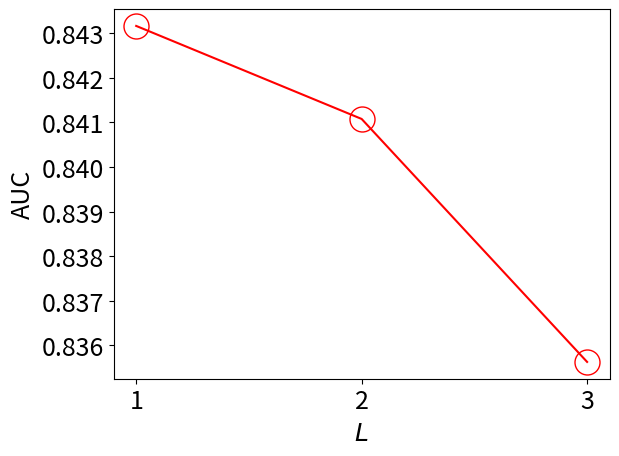

This figure's Python source: (Note: this script raises an exception after producing the figure.)
import matplotlib.pyplot as plt
import matplotlib.ticker as mtick


def draw_line(x_list, y_list, color, file_name, xlabel, ylabel, label, marker, font_size=18):
    fig = plt.figure()

    ax = fig.add_subplot(111)

    plt.xlabel(xlabel, fontsize=font_size)
    plt.ylabel(ylabel, fontsize=font_size)
    plt.xticks(range(1, len(x_list) + 1), x_list, fontsize=font_size)
    plt.yticks(fontsize=font_size)

    plt.plot(range(1, len(x_list) + 1),
             y_list,
             marker=marker,
             markerfacecolor='None',
             color=color,
             label=label,
             markersize=font_size)

    ax.yaxis.set_major_formatter(mtick.FormatStrFormatter('%.3f'))
    # plt.legend(loc='upper right', fontsize=font_size)
    # 关键代码

    # plt.show()
    plt.savefig('./fig/' + file_name, bbox_inches='tight')


if __name__ == '__main__':

    x_list = [1, 2, 3]
    y_list = [0.8431642760337261, 0.8410782981444866, 0.8356301986224363]
    color = 'r'
    file_name = 'music-L.pdf'
    xlabel = '$L$'
    ylabel = 'AUC'
    label = 'Last.FM'
    marker = 'o'
    draw_line(x_list, y_list, color, file_name, xlabel, ylabel, label, marker)

    x_list = [4, 8, 16, 32, 64]
    y_list = [0.8280370086245512, 0.8364823981702789, 0.8342444105650193, 0.8378441432401607, 0.8320534725991605]
    color = 'r'
    file_name = 'music-K_u.pdf'
    xlabel = '$K_u$'
    ylabel = 'AUC'
    label = 'Last.FM'
    marker = 'o'
    draw_line(x_list, y_list, color, file_name, xlabel, ylabel, label, marker)

    x_list = [4, 8, 16, 32, 64]
    y_list = [0.8345123655157565, 0.8403639726941302, 0.8385251815888087, 0.8388099666308204, 0.8378991933909309]
    color = 'r'
    file_name = 'music-K_v.pdf'
    xlabel = '$K_v$'
    ylabel = 'AUC'
    label = 'Last.FM'
    marker = 'o'
    draw_line(x_list, y_list, color, file_name, xlabel, ylabel, label, marker)

    x_list = [4, 8, 16, 32, 64]
    y_list = [0.8220158983840542, 0.8314339511358612, 0.8364012738140609, 0.8420127412910703, 0.8457983925853416]
    color = 'r'
    file_name = 'music-d.pdf'
    xlabel = '$d$'
    ylabel = 'AUC'
    label = 'Last.FM'
    marker = 'o'
    draw_line(x_list, y_list, color, file_name, xlabel, ylabel, label, marker)

    x_list = [1, 2, 3]
    y_list = [0.8959662056695817, 0.8938686285365542, 0.895654126800747]
    color = 'g'
    file_name = 'ml-L.pdf'
    xlabel = '$L$'
    ylabel = 'AUC'
    label = 'Movielens-100K'
    marker = 'v'
    draw_line(x_list, y_list, color, file_name, xlabel, ylabel, label, marker)

    x_list = [4, 8, 16, 32, 64]
    y_list = [0.8868875304378571, 0.895528943729137, 0.9038812674107616, 0.907780867554981, 0.9092496839061239]
    color = 'g'
    file_name = 'ml-K_u.pdf'
    xlabel = '$K_u$'
    ylabel = 'AUC'
    label = 'Movielens-100K'
    marker = 'v'
    draw_line(x_list, y_list, color, file_name, xlabel, ylabel, label, marker)

    x_list = [4, 8, 16, 32, 64]
    y_list = [0.9100874210780421, 0.9096111604750607, 0.9098086656012111, 0.9092118042013182, 0.9096827361250825]
    color = 'g'
    file_name = 'ml-K_v.pdf'
    xlabel = '$K_v$'
    ylabel = 'AUC'
    label = 'Movielens-100K'
    marker = 'v'
    draw_line(x_list, y_list, color, file_name, xlabel, ylabel, label, marker)

    x_list = [4, 8, 16, 32, 64]
    y_list = [0.9020963286254343, 0.9077055248338052, 0.9094845443067747, 0.9100848638312558, 0.9097344885691796]
    color = 'g'
    file_name = 'ml-d.pdf'
    xlabel = '$d$'
    ylabel = 'AUC'
    label = 'Movielens-100K'
    marker = 'v'
    draw_line(x_list, y_list, color, file_name, xlabel, ylabel, label, marker)

    x_list = [1, 2, 3]
    y_list = [0.8626291750185204, 0.8619966518962676, 0.8587217160434759]
    color = 'orange'
    file_name = 'yelp-L.pdf'
    xlabel = '$L$'
    ylabel = 'AUC'
    label = 'Yelp'
    marker = 's'
    draw_line(x_list, y_list, color, file_name, xlabel, ylabel, label, marker)

    x_list = [4, 8, 16, 32, 64]
    y_list = [0.8534500890928137, 0.8621522009883393, 0.8670033572826443, 0.869321123850676, 0.8685570750479311]
    color = 'orange'
    file_name = 'yelp-K_u.pdf'
    xlabel = '$K_u$'
    ylabel = 'AUC'
    label = 'Yelp'
    marker = 's'
    draw_line(x_list, y_list, color, file_name, xlabel, ylabel, label, marker)

    x_list = [4, 8, 16, 32, 64]
    y_list = [0.8694527226756221, 0.8695033415063895, 0.8702489038849361, 0.8714431338679284, 0.8698664148011483]
    color = 'orange'
    file_name = 'yelp-K_v.pdf'
    xlabel = '$K_v$'
    ylabel = 'AUC'
    label = 'Yelp'
    marker = 's'
    draw_line(x_list, y_list, color, file_name, xlabel, ylabel, label, marker)

    x_list = [4, 8, 16, 32, 64]
    y_list = [0.8675327075227683, 0.8687593285472957, 0.8703292552192632, 0.8718516250881081, 0.8714201440400751]
    color = 'orange'
    file_name = 'yelp-d.pdf'
    xlabel = '$d$'
    ylabel = 'AUC'
    label = 'Yelp'
    marker = 's'
    draw_line(x_list, y_list, color, file_name, xlabel, ylabel, label, marker)

    x_list = [1, 2, 3]
    y_list = [0.7417420604081633, 0.7282343902040815, 0.737995252244898]
    color = 'b'
    file_name = 'book-H.pdf'
    xlabel = '$L$'
    ylabel = 'AUC'
    label = 'Book-Crossing'
    marker = '+'
    draw_line(x_list, y_list, color, file_name, xlabel, ylabel, label, marker)

    x_list = [4, 8, 16, 32, 64]
    y_list = [0.7442266775510205, 0.7443032424489795, 0.7390196571428572, 0.7393742106122448, 0.7292055248979592]
    color = 'b'
    file_name = 'book-K_u.pdf'
    xlabel = '$K_u$'
    ylabel = 'AUC'
    label = 'Book-Crossing'
    marker = '+'
    draw_line(x_list, y_list, color, file_name, xlabel, ylabel, label, marker)

    x_list = [4, 8, 16, 32, 64]
    y_list = [0.7419819102040817, 0.739455627755102, 0.741956558367347, 0.7431532865306123, 0.7437943771428572]
    color = 'b'
    file_name = 'book-K_v.pdf'
    xlabel = '$K_v$'
    ylabel = 'AUC'
    label = 'Book-Crossing'
    marker = '+'
    draw_line(x_list, y_list, color, file_name, xlabel, ylabel, label, marker)

    x_list = [4, 8, 16, 32, 64]
    y_list = [0.7366010448979592, 0.7398418546938775, 0.7419110726530611, 0.7463367902040816, 0.7486795820408164]
    color = 'b'
    file_name = 'book-d.pdf'
    xlabel = '$d$'
    ylabel = 'AUC'
    label = 'Book-Crossing'
    marker = '+'
    draw_line(x_list, y_list, color, file_name, xlabel, ylabel, label, marker)